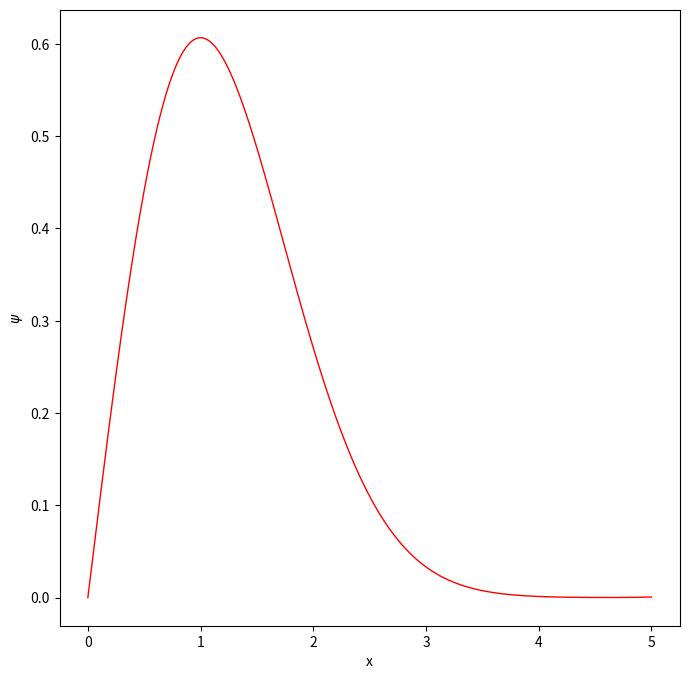

Write the Python code that produced this figure.
# -*- coding: utf-8 -*-
# Python simulation of a partiocle in a 1d infinite box potential
# Integrate time independent SE using the Verlet method
# Boundary conditions are found by shooting
# MW 220513

from pylab import *
import numpy as np
import matplotlib.pyplot as plt


# potential energy function
def V(x):
    #y = 0.0
    y = x**2/2 # harmonic oscillator
    return y


# trial energy
E = 1 + .5

# parameters
N = 10**7  # number of mesh points
dx = 5 / N  # step length
dx2 = dx ** 2  # step length squared

# initial values and lists
x = 0               # initial value of position x
psi = 0             # wave function at initial position
dpsi = 1            # derivative of wave function at initial position
x_tab = []          # list to store positions for plot
psi_tab = []        # list to store wave function for plot
x_tab.append(x)
psi_tab.append(psi)

for i in range(N) :
    d2psi = 2*(V(x)-E)*psi
    d2psinew = 2*(V(x+dx)-E)*psi
    psi += dpsi*dx + 0.5*d2psi*dx2
    dpsi += 0.5*(d2psi+d2psinew)*dx
    x += dx
    x_tab.append(x)
    psi_tab.append(psi)

print('E=',E,' psi(xmax)=',psi, ' dpsi(xmax)=',dpsi)

plt.close()
plt.figure(num=None, figsize=(8,8), dpi=80, facecolor='w', edgecolor='k')
plt.plot(x_tab, psi_tab, linewidth=1, color='red')
#plt.xlim(0, 1)
#limit=1.e-9
#plt.ylim(0, limit)
#plt.ylim(-limit, limit)
#plt.autoscale(False)
plt.xlabel('x')
plt.ylabel('$\psi$')
#plt.savefig('psi.pdf')
plt.show()
